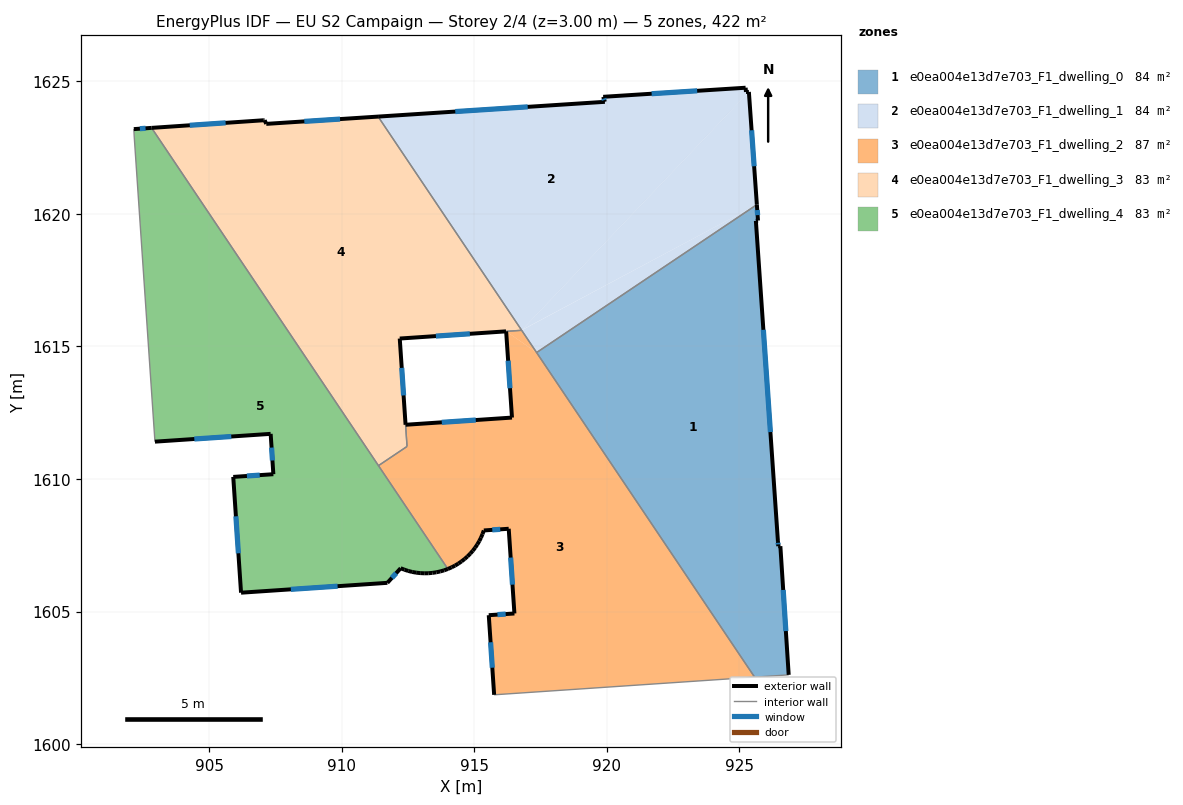
=== STOREY PLAN SPEC (per zone: floor XY polygon, exterior-wall plan segments, windows/doors) ===
zone 1: e0ea004e13d7e703_F1_dwelling_0  (84.4 m²)
  floor: (925.66, 1620.35) (925.70, 1619.75) (925.62, 1619.74) (926.45, 1607.66) (926.47, 1607.47) (926.55, 1607.47) (926.86, 1602.61) (925.57, 1602.53) (917.35, 1614.77)
  exterior wall: (926.45, 1607.66) – (925.62, 1619.74)  [12.1 m]
    window: (926.17, 1611.77) – (925.90, 1615.63)  [3.7 m²]
  exterior wall: (926.47, 1607.47) – (926.45, 1607.66)  [0.2 m]
    window: (926.46, 1607.53) – (926.46, 1607.60)  [0.1 m²]
  exterior wall: (926.55, 1607.47) – (926.47, 1607.47)  [0.1 m]
  exterior wall: (926.86, 1602.61) – (926.55, 1607.47)  [4.9 m]
    window: (926.75, 1604.26) – (926.65, 1605.82)  [1.5 m²]
  exterior wall: (925.70, 1619.75) – (925.66, 1620.35)  [0.6 m]
    window: (925.69, 1619.96) – (925.67, 1620.15)  [0.2 m²]
  exterior wall: (925.62, 1619.74) – (925.70, 1619.75)  [0.1 m]
  interior walls: 3
zone 2: e0ea004e13d7e703_F1_dwelling_1  (84.4 m²)
  floor: (925.23, 1624.76) (925.25, 1624.60) (925.36, 1624.60) (916.78, 1615.62) (911.37, 1623.67) (919.92, 1624.23) (919.86, 1624.42)
  floor: (925.66, 1620.35) (917.35, 1614.77) (916.79, 1615.61)
  floor: (925.36, 1624.60) (925.66, 1620.35) (916.80, 1615.62)
  floor: (925.36, 1624.60) (916.80, 1615.62) (916.78, 1615.62)
  exterior wall: (925.36, 1624.60) – (925.25, 1624.60)  [0.1 m]
  exterior wall: (925.66, 1620.35) – (925.36, 1624.60)  [4.3 m]
    window: (925.56, 1621.80) – (925.46, 1623.16)  [1.3 m²]
  exterior wall: (919.93, 1624.23) – (911.37, 1623.67)  [8.6 m]
    window: (917.01, 1624.04) – (914.28, 1623.86)  [2.6 m²]
  exterior wall: (919.86, 1624.42) – (919.93, 1624.23)  [0.2 m]
    window: (919.88, 1624.35) – (919.90, 1624.29)  [0.1 m²]
  exterior wall: (925.23, 1624.76) – (919.86, 1624.42)  [5.4 m]
    window: (923.41, 1624.65) – (921.69, 1624.54)  [1.6 m²]
  exterior wall: (925.25, 1624.60) – (925.23, 1624.76)  [0.2 m]
  interior walls: 3
zone 3: e0ea004e13d7e703_F1_dwelling_2  (87.2 m²)
  floor: (917.35, 1614.77) (925.57, 1602.53) (915.75, 1601.86) (915.54, 1604.86) (916.51, 1604.93) (916.30, 1608.12) (915.36, 1608.06) (915.31, 1607.92) (915.25, 1607.79) (915.19, 1607.66) (915.11, 1607.53) (915.03, 1607.41) (914.94, 1607.29) (914.85, 1607.18) (914.74, 1607.08) (914.63, 1606.98) (914.52, 1606.89) (914.40, 1606.81) (914.27, 1606.74) (914.15, 1606.67) (914.00, 1606.61) (911.38, 1610.50) (912.46, 1611.23) (912.41, 1612.05) (916.42, 1612.32) (916.20, 1615.57)
  floor: (916.79, 1615.61) (917.35, 1614.77) (916.20, 1615.57)
  exterior wall: (914.28, 1606.74) – (914.40, 1606.81)  [0.1 m]
  exterior wall: (914.15, 1606.67) – (914.28, 1606.74)  [0.1 m]
  exterior wall: (914.00, 1606.61) – (914.15, 1606.67)  [0.2 m]
  exterior wall: (916.42, 1612.32) – (912.41, 1612.05)  [4.0 m]
    window: (915.06, 1612.23) – (913.77, 1612.14)  [1.2 m²]
  exterior wall: (916.20, 1615.57) – (916.42, 1612.32)  [3.3 m]
    window: (916.28, 1614.46) – (916.35, 1613.42)  [1.0 m²]
  exterior wall: (915.55, 1604.86) – (915.75, 1601.86)  [3.0 m]
    window: (915.61, 1603.84) – (915.68, 1602.88)  [0.9 m²]
  exterior wall: (916.51, 1604.93) – (915.55, 1604.86)  [1.0 m]
    window: (916.18, 1604.91) – (915.87, 1604.89)  [0.3 m²]
  exterior wall: (916.30, 1608.12) – (916.51, 1604.93)  [3.2 m]
    window: (916.37, 1607.04) – (916.44, 1606.02)  [1.0 m²]
  exterior wall: (915.36, 1608.06) – (916.30, 1608.12)  [0.9 m]
    window: (915.68, 1608.08) – (915.98, 1608.10)  [0.3 m²]
  exterior wall: (915.31, 1607.92) – (915.36, 1608.06)  [0.1 m]
  exterior wall: (915.25, 1607.79) – (915.31, 1607.92)  [0.1 m]
  exterior wall: (915.19, 1607.66) – (915.25, 1607.79)  [0.1 m]
  exterior wall: (915.11, 1607.53) – (915.19, 1607.66)  [0.1 m]
  exterior wall: (915.03, 1607.41) – (915.11, 1607.53)  [0.1 m]
  exterior wall: (914.94, 1607.29) – (915.03, 1607.41)  [0.1 m]
  exterior wall: (914.85, 1607.18) – (914.94, 1607.29)  [0.1 m]
  exterior wall: (914.74, 1607.08) – (914.85, 1607.18)  [0.1 m]
  exterior wall: (914.64, 1606.98) – (914.74, 1607.08)  [0.1 m]
  exterior wall: (914.52, 1606.89) – (914.64, 1606.98)  [0.1 m]
  exterior wall: (914.40, 1606.81) – (914.52, 1606.89)  [0.1 m]
  interior walls: 7
zone 4: e0ea004e13d7e703_F1_dwelling_3  (83.3 m²)
  floor: (911.37, 1623.67) (916.79, 1615.61) (912.19, 1615.30) (912.46, 1611.23) (911.38, 1610.50) (902.83, 1623.25) (907.06, 1623.54) (907.09, 1623.54) (907.15, 1623.40)
  exterior wall: (907.06, 1623.54) – (902.83, 1623.25)  [4.2 m]
    window: (905.62, 1623.44) – (904.27, 1623.34)  [1.3 m²]
  exterior wall: (907.09, 1623.54) – (907.06, 1623.54)  [0.0 m]
  exterior wall: (907.15, 1623.40) – (907.09, 1623.54)  [0.2 m]
  exterior wall: (911.37, 1623.67) – (907.15, 1623.40)  [4.2 m]
    window: (909.94, 1623.58) – (908.59, 1623.49)  [1.3 m²]
  exterior wall: (912.19, 1615.30) – (916.20, 1615.57)  [4.0 m]
    window: (913.55, 1615.39) – (914.83, 1615.48)  [1.2 m²]
  exterior wall: (912.41, 1612.05) – (912.19, 1615.30)  [3.3 m]
    window: (912.33, 1613.15) – (912.26, 1614.19)  [1.0 m²]
  interior walls: 5
zone 5: e0ea004e13d7e703_F1_dwelling_4  (82.8 m²)
  floor: (902.83, 1623.25) (914.00, 1606.61) (913.86, 1606.56) (913.71, 1606.51) (913.57, 1606.48) (913.42, 1606.46) (913.26, 1606.45) (913.11, 1606.44) (912.96, 1606.45) (912.81, 1606.47) (912.66, 1606.50) (912.51, 1606.53) (912.36, 1606.58) (912.22, 1606.63) (911.72, 1606.08) (906.20, 1605.71) (905.91, 1610.08) (907.42, 1610.18) (907.32, 1611.70) (902.95, 1611.41) (902.17, 1622.90) (902.15, 1623.20)
  exterior wall: (913.42, 1606.46) – (913.57, 1606.48)  [0.2 m]
  exterior wall: (913.26, 1606.45) – (913.42, 1606.46)  [0.2 m]
  exterior wall: (913.11, 1606.44) – (913.26, 1606.45)  [0.2 m]
  exterior wall: (912.96, 1606.45) – (913.11, 1606.44)  [0.2 m]
  exterior wall: (912.81, 1606.47) – (912.96, 1606.45)  [0.2 m]
  exterior wall: (912.66, 1606.50) – (912.81, 1606.47)  [0.2 m]
  exterior wall: (912.51, 1606.53) – (912.66, 1606.50)  [0.2 m]
  exterior wall: (912.36, 1606.58) – (912.51, 1606.53)  [0.2 m]
  exterior wall: (912.22, 1606.63) – (912.36, 1606.58)  [0.2 m]
  exterior wall: (911.72, 1606.08) – (912.22, 1606.63)  [0.7 m]
    window: (911.89, 1606.27) – (912.05, 1606.45)  [0.2 m²]
  exterior wall: (906.20, 1605.71) – (911.72, 1606.08)  [5.5 m]
    window: (908.08, 1605.84) – (909.84, 1605.96)  [1.7 m²]
  exterior wall: (905.91, 1610.08) – (906.20, 1605.71)  [4.4 m]
    window: (906.01, 1608.59) – (906.10, 1607.20)  [1.3 m²]
  exterior wall: (907.42, 1610.18) – (905.91, 1610.08)  [1.5 m]
    window: (906.90, 1610.15) – (906.42, 1610.11)  [0.5 m²]
  exterior wall: (907.32, 1611.70) – (907.42, 1610.18)  [1.5 m]
    window: (907.35, 1611.19) – (907.38, 1610.70)  [0.5 m²]
  exterior wall: (902.95, 1611.41) – (907.32, 1611.70)  [4.4 m]
    window: (904.44, 1611.51) – (905.83, 1611.60)  [1.3 m²]
  exterior wall: (902.83, 1623.25) – (902.16, 1623.20)  [0.7 m]
    window: (902.60, 1623.23) – (902.38, 1623.22)  [0.2 m²]
  exterior wall: (913.86, 1606.56) – (914.00, 1606.61)  [0.1 m]
  exterior wall: (913.71, 1606.51) – (913.86, 1606.56)  [0.2 m]
  exterior wall: (913.57, 1606.48) – (913.71, 1606.51)  [0.2 m]
  interior walls: 4

=== DERIVED (storey summary) ===
Building: EU S2 Campaign
Storey: 2 of 4  (floor level z = 3.00 m)
Storey gross floor area: 422.0 m²
Zones on this storey: 5
  - e0ea004e13d7e703_F1_dwelling_0: floor 84.4 m²; exterior wall 17.9 m (53.8 m²); 4 window(s) 5.4 m²; WWR 10.1%
  - e0ea004e13d7e703_F1_dwelling_1: floor 84.4 m²; exterior wall 18.7 m (56.1 m²); 4 window(s) 5.6 m²; WWR 10.1%
  - e0ea004e13d7e703_F1_dwelling_2: floor 87.2 m²; exterior wall 17.5 m (52.4 m²); 6 window(s) 4.7 m²; WWR 9.0%
  - e0ea004e13d7e703_F1_dwelling_3: floor 83.3 m²; exterior wall 15.9 m (47.8 m²); 4 window(s) 4.8 m²; WWR 10.1%
  - e0ea004e13d7e703_F1_dwelling_4: floor 82.8 m²; exterior wall 20.6 m (61.7 m²); 7 window(s) 5.7 m²; WWR 9.3%
Zone adjacency (shared interzone walls):
  - e0ea004e13d7e703_F1_dwelling_0 ↔ e0ea004e13d7e703_F1_dwelling_1
  - e0ea004e13d7e703_F1_dwelling_0 ↔ e0ea004e13d7e703_F1_dwelling_2
  - e0ea004e13d7e703_F1_dwelling_1 ↔ e0ea004e13d7e703_F1_dwelling_2
  - e0ea004e13d7e703_F1_dwelling_1 ↔ e0ea004e13d7e703_F1_dwelling_3
  - e0ea004e13d7e703_F1_dwelling_2 ↔ e0ea004e13d7e703_F1_dwelling_3
  - e0ea004e13d7e703_F1_dwelling_2 ↔ e0ea004e13d7e703_F1_dwelling_4
  - e0ea004e13d7e703_F1_dwelling_3 ↔ e0ea004e13d7e703_F1_dwelling_4